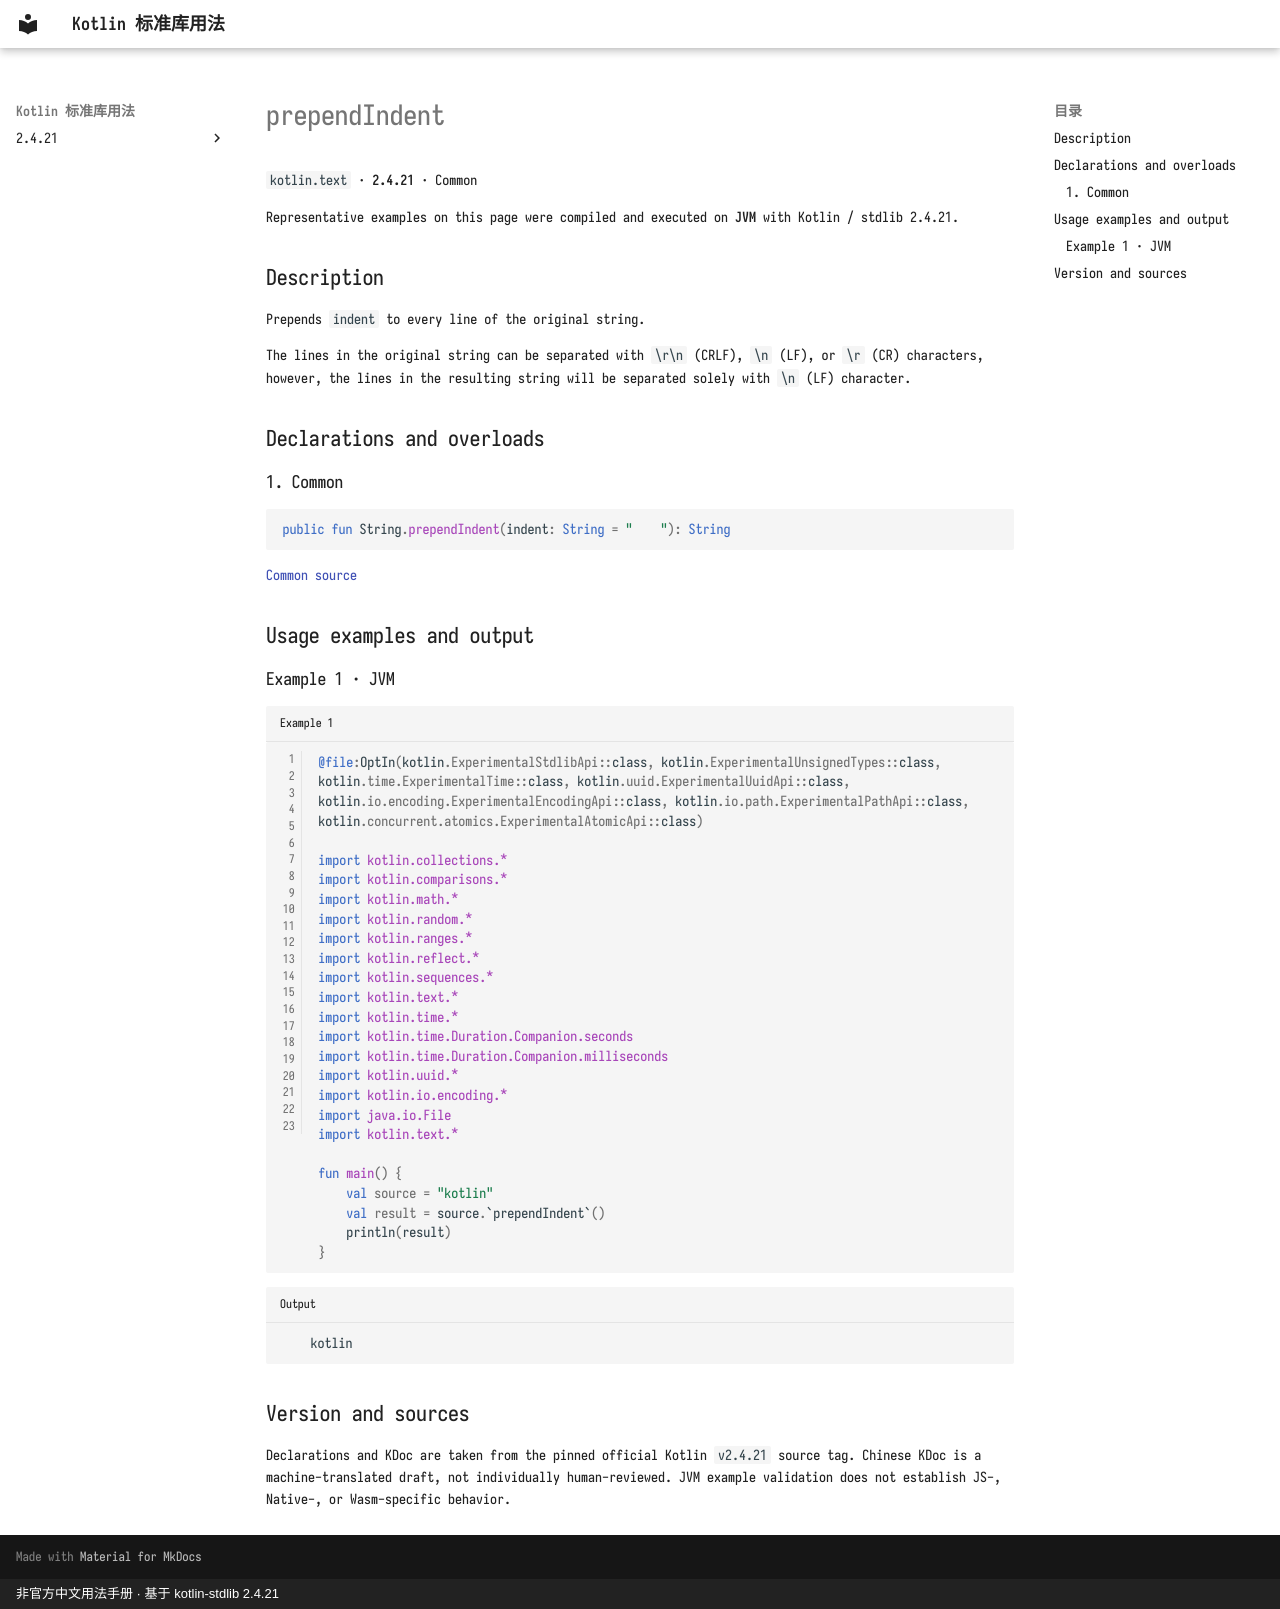

repository: oooooooko/kotlin-stdlib-docs · page: en/api/kotlin.text/prependindent--e7935c1c/index.html · generator: mkdocs · copyright: 非官方中文用法手册 · 基于 kotlin-stdlib 2.4.21

# prependIndent

`kotlin.text` · **2.4.21** · Common

Representative examples on this page were compiled and executed on **JVM** with Kotlin / stdlib 2.4.21.

## Description

Prepends `indent` to every line of the original string.

The lines in the original string can be separated with `\r\n` (CRLF), `\n` (LF), or `\r` (CR) characters, however, the lines in the
resulting string will be separated solely with `\n` (LF) character.

## Declarations and overloads

### 1. Common

```kotlin
public fun String.prependIndent(indent: String = "    "): String
```

[Common source](https://github.com/JetBrains/kotlin/blob/v2.4.21/libraries/stdlib/src/kotlin/text/Indent.kt#L86)

## Usage examples and output

### Example 1 · JVM

```kotlin title="Example 1" linenums="1"
@file:OptIn(kotlin.ExperimentalStdlibApi::class, kotlin.ExperimentalUnsignedTypes::class, kotlin.time.ExperimentalTime::class, kotlin.uuid.ExperimentalUuidApi::class, kotlin.io.encoding.ExperimentalEncodingApi::class, kotlin.io.path.ExperimentalPathApi::class, kotlin.concurrent.atomics.ExperimentalAtomicApi::class)

import kotlin.collections.*
import kotlin.comparisons.*
import kotlin.math.*
import kotlin.random.*
import kotlin.ranges.*
import kotlin.reflect.*
import kotlin.sequences.*
import kotlin.text.*
import kotlin.time.*
import kotlin.time.Duration.Companion.seconds
import kotlin.time.Duration.Companion.milliseconds
import kotlin.uuid.*
import kotlin.io.encoding.*
import java.io.File
import kotlin.text.*

fun main() {
    val source = "kotlin"
    val result = source.`prependIndent`()
    println(result)
}
```

```text title="Output"
    kotlin
```

## Version and sources

Declarations and KDoc are taken from the pinned official Kotlin `v2.4.21` source tag. Chinese KDoc is a machine-translated draft, not individually human-reviewed. JVM example validation does not establish JS-, Native-, or Wasm-specific behavior.
